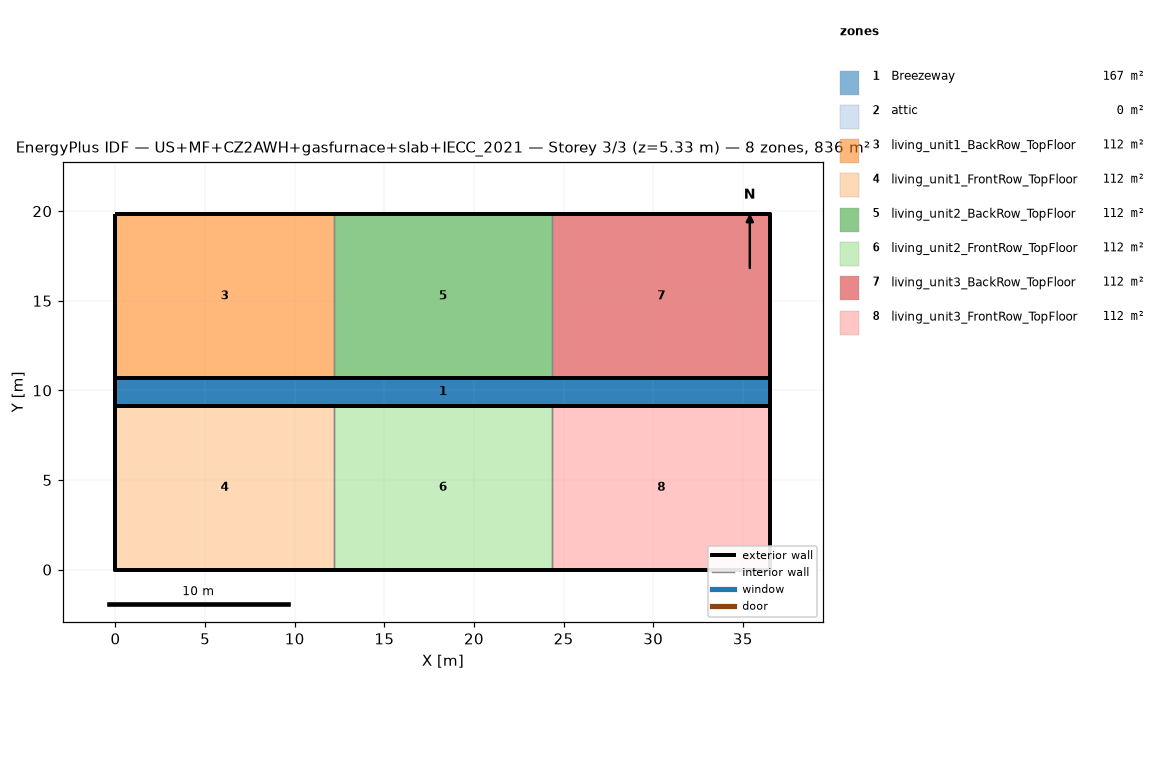
=== STOREY PLAN SPEC (per zone: floor XY polygon, exterior-wall plan segments, windows/doors) ===
zone 1: Breezeway  (167.0 m²)
  floor: (36.54, 9.16) (0.00, 9.16) (0.00, 10.68) (36.54, 10.68)
  floor: (36.54, 9.16) (0.00, 9.16) (0.00, 10.68) (36.54, 10.68)
  floor: (36.54, 9.16) (0.00, 9.16) (0.00, 10.68) (36.54, 10.68)
zone 2: attic  (0.0 m²)
  exterior wall: (36.54, 0.00) – (36.54, 19.84) – (36.54, 9.92)  [29.8 m]
  exterior wall: (0.00, 19.84) – (0.00, 0.00) – (0.00, 9.92)  [29.8 m]
zone 3: living_unit1_BackRow_TopFloor  (111.5 m²)
  floor: (12.18, 10.68) (0.00, 10.68) (0.00, 19.84) (12.18, 19.84)
  exterior wall: (12.18, 19.84) – (0.00, 19.84)  [12.2 m]
  exterior wall: (0.00, 19.84) – (0.00, 10.68)  [9.2 m]
  exterior wall: (0.00, 10.68) – (12.18, 10.68)  [12.2 m]
  interior walls: 1
zone 4: living_unit1_FrontRow_TopFloor  (111.5 m²)
  floor: (12.18, 0.00) (0.00, 0.00) (0.00, 9.16) (12.18, 9.16)
  exterior wall: (0.00, 0.00) – (12.18, 0.00)  [12.2 m]
  exterior wall: (0.00, 9.16) – (0.00, 0.00)  [9.2 m]
  exterior wall: (12.18, 9.16) – (0.00, 9.16)  [12.2 m]
  interior walls: 1
zone 5: living_unit2_BackRow_TopFloor  (111.5 m²)
  floor: (24.36, 10.68) (12.18, 10.68) (12.18, 19.84) (24.36, 19.84)
  exterior wall: (12.18, 10.68) – (24.36, 10.68)  [12.2 m]
  exterior wall: (24.36, 19.84) – (12.18, 19.84)  [12.2 m]
  interior walls: 2
zone 6: living_unit2_FrontRow_TopFloor  (111.5 m²)
  floor: (24.36, 0.00) (12.18, 0.00) (12.18, 9.16) (24.36, 9.16)
  exterior wall: (12.18, 0.00) – (24.36, 0.00)  [12.2 m]
  exterior wall: (24.36, 9.16) – (12.18, 9.16)  [12.2 m]
  interior walls: 2
zone 7: living_unit3_BackRow_TopFloor  (111.5 m²)
  floor: (36.54, 10.68) (24.36, 10.68) (24.36, 19.84) (36.54, 19.84)
  exterior wall: (36.54, 10.68) – (36.54, 19.84)  [9.2 m]
  exterior wall: (36.54, 19.84) – (24.36, 19.84)  [12.2 m]
  exterior wall: (24.36, 10.68) – (36.54, 10.68)  [12.2 m]
  interior walls: 1
zone 8: living_unit3_FrontRow_TopFloor  (111.5 m²)
  floor: (36.54, 0.00) (24.36, 0.00) (24.36, 9.16) (36.54, 9.16)
  exterior wall: (24.36, 0.00) – (36.54, 0.00)  [12.2 m]
  exterior wall: (36.54, 0.00) – (36.54, 9.16)  [9.2 m]
  exterior wall: (36.54, 9.16) – (24.36, 9.16)  [12.2 m]
  interior walls: 1

=== DERIVED (storey summary) ===
Building: US+MF+CZ2AWH+gasfurnace+slab+IECC_2021
Storey: 3 of 3  (floor level z = 5.33 m)
Storey gross floor area: 836.2 m²
Zones on this storey: 8
  - Breezeway: floor 167.0 m²
  - attic: floor 0.0 m²; exterior wall 59.5 m (81.9 m²); WWR 0.0%
  - living_unit1_BackRow_TopFloor: floor 111.5 m²; exterior wall 33.5 m (86.9 m²); WWR 0.0%
  - living_unit1_FrontRow_TopFloor: floor 111.5 m²; exterior wall 33.5 m (86.9 m²); WWR 0.0%
  - living_unit2_BackRow_TopFloor: floor 111.5 m²; exterior wall 24.4 m (63.1 m²); WWR 0.0%
  - living_unit2_FrontRow_TopFloor: floor 111.5 m²; exterior wall 24.4 m (63.1 m²); WWR 0.0%
  - living_unit3_BackRow_TopFloor: floor 111.5 m²; exterior wall 33.5 m (86.9 m²); WWR 0.0%
  - living_unit3_FrontRow_TopFloor: floor 111.5 m²; exterior wall 33.5 m (86.9 m²); WWR 0.0%
Zone adjacency (shared interzone walls):
  - living_unit1_BackRow_TopFloor ↔ living_unit2_BackRow_TopFloor
  - living_unit1_FrontRow_TopFloor ↔ living_unit2_FrontRow_TopFloor
  - living_unit2_BackRow_TopFloor ↔ living_unit3_BackRow_TopFloor
  - living_unit2_FrontRow_TopFloor ↔ living_unit3_FrontRow_TopFloor